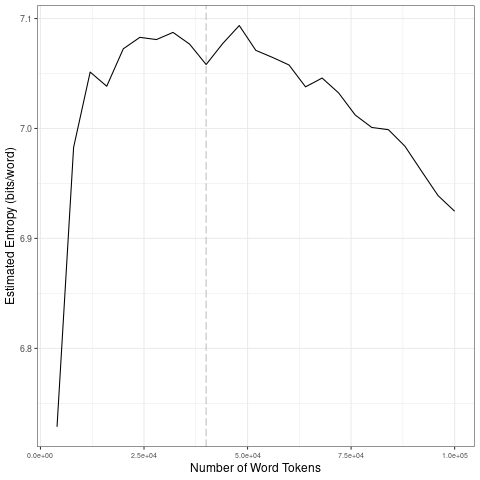

The file beside this chart, header and first rows:
file, entropy.Corpus.Size, entropy.Entropy, sd.Corpus.Size, sd.SD
data/covid-clean/2020_by_fr/2020-10-05_t…, 4000, 6.729, 20000, 0.1415
data/covid-clean/2020_by_fr/2020-10-05_t…, 8000, 6.983, 40000, 0.01131
data/covid-clean/2020_by_fr/2020-10-05_t…, 12000, 7.051, 60000, 0.01368
data/covid-clean/2020_by_fr/2020-10-05_t…, 16000, 7.038, 80000, 0.01867
data/covid-clean/2020_by_fr/2020-10-05_t…, 20000, 7.072, 1e+05, 0.03067
data/covid-clean/2020_by_fr/2020-10-05_t…, 24000, 7.083, 20000, 0.1415
data/covid-clean/2020_by_fr/2020-10-05_t…, 28000, 7.081, 40000, 0.01131
data/covid-clean/2020_by_fr/2020-10-05_t…, 32000, 7.087, 60000, 0.01368
data/covid-clean/2020_by_fr/2020-10-05_t…, 36000, 7.077, 80000, 0.01867
data/covid-clean/2020_by_fr/2020-10-05_t…, 40000, 7.058, 1e+05, 0.03067
data/covid-clean/2020_by_fr/2020-10-05_t…, 44000, 7.077, 20000, 0.1415
data/covid-clean/2020_by_fr/2020-10-05_t…, 48000, 7.094, 40000, 0.01131
data/covid-clean/2020_by_fr/2020-10-05_t…, 52000, 7.071, 60000, 0.01368
data/covid-clean/2020_by_fr/2020-10-05_t…, 56000, 7.065, 80000, 0.01867
data/covid-clean/2020_by_fr/2020-10-05_t…, 60000, 7.058, 1e+05, 0.03067
data/covid-clean/2020_by_fr/2020-10-05_t…, 64000, 7.038, 20000, 0.1415
data/covid-clean/2020_by_fr/2020-10-05_t…, 68000, 7.046, 40000, 0.01131
data/covid-clean/2020_by_fr/2020-10-05_t…, 72000, 7.032, 60000, 0.01368
data/covid-clean/2020_by_fr/2020-10-05_t…, 76000, 7.012, 80000, 0.01867
data/covid-clean/2020_by_fr/2020-10-05_t…, 80000, 7.001, 1e+05, 0.03067
data/covid-clean/2020_by_fr/2020-10-05_t…, 84000, 6.999, 20000, 0.1415
data/covid-clean/2020_by_fr/2020-10-05_t…, 88000, 6.984, 40000, 0.01131
data/covid-clean/2020_by_fr/2020-10-05_t…, 92000, 6.961, 60000, 0.01368
data/covid-clean/2020_by_fr/2020-10-05_t…, 96000, 6.939, 80000, 0.01867
data/covid-clean/2020_by_fr/2020-10-05_t…, 1e+05, 6.925, 1e+05, 0.03067
